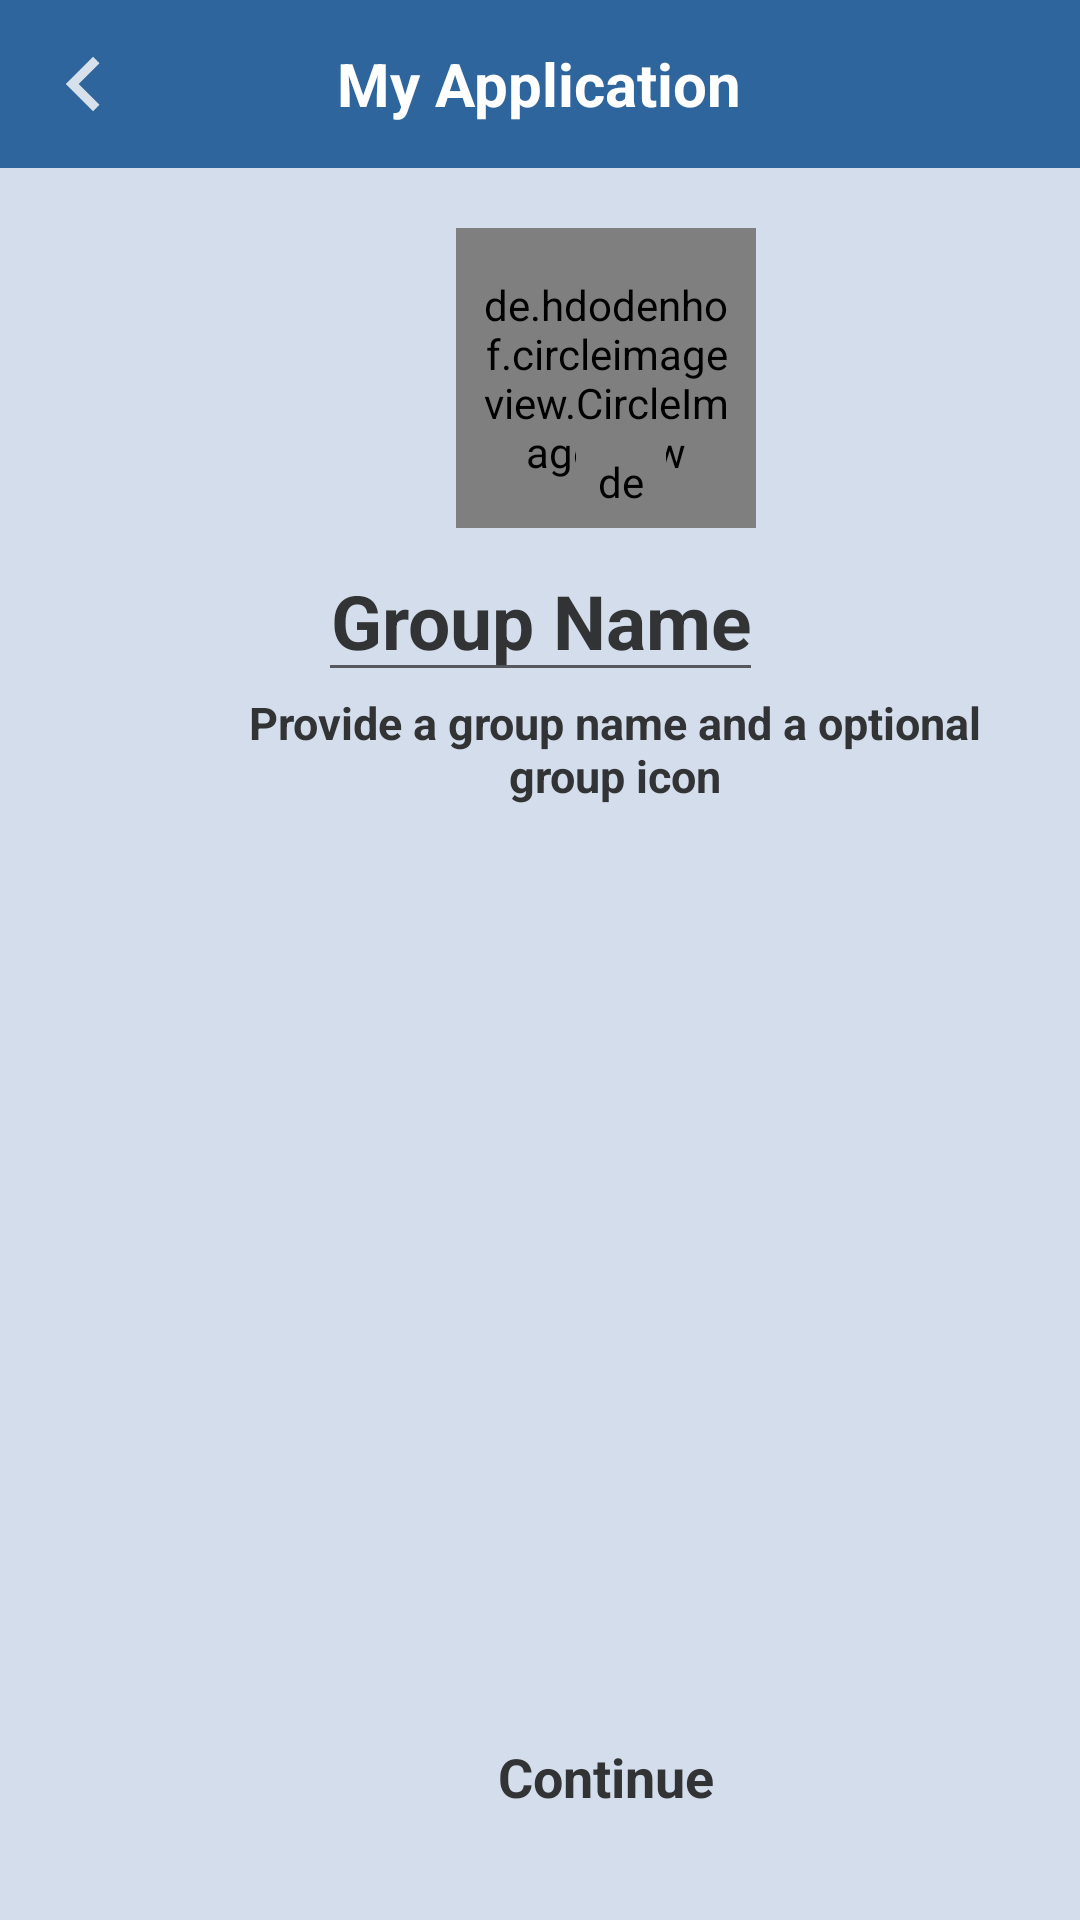

Write the Android layout XML for this screen, with the resource values it uses.
<!-- AndroidManifest.xml: application theme Theme.FitnessMediaCongressionalAppChallenge -->
<!-- res/layout/activity_create_group.xml -->
<?xml version="1.0" encoding="utf-8"?>
<androidx.constraintlayout.widget.ConstraintLayout xmlns:android="http://schemas.android.com/apk/res/android"
    xmlns:app="http://schemas.android.com/apk/res-auto"
    xmlns:tools="http://schemas.android.com/tools"
    android:layout_width="match_parent"
    android:layout_height="match_parent"
    tools:context=".CreateGroupActivity"
    android:background="@color/blue">



    <include
        layout="@layout/toolbar"
        android:id="@+id/toolbar"/>


    <de.hdodenhof.circleimageview.CircleImageView
        android:id="@+id/circleImageView"
        android:layout_width="100dp"
        android:layout_height="100dp"
        android:layout_marginStart="152dp"
        android:background="@drawable/outline_profile"
        android:padding="7dp"
        android:src="@drawable/profile"
        app:layout_constraintStart_toStartOf="parent"
        app:layout_constraintTop_toBottomOf="@+id/toolbar"
        android:layout_marginTop="20dp">

    </de.hdodenhof.circleimageview.CircleImageView>


    <de.hdodenhof.circleimageview.CircleImageView
        android:id="@+id/change"
        android:layout_width="30dp"
        android:layout_height="30dp"
        android:layout_marginTop="144dp"
        android:background="@drawable/outline_pencil"
        android:padding="7dp"
        android:src="@drawable/pencil"
        app:layout_constraintEnd_toEndOf="parent"
        app:layout_constraintHorizontal_bias="0.582"
        app:layout_constraintStart_toStartOf="parent"
        app:layout_constraintTop_toTopOf="parent">

    </de.hdodenhof.circleimageview.CircleImageView>

    <TextView
        android:id="@+id/textView8"
        android:layout_width="250dp"
        android:layout_height="wrap_content"
        android:layout_marginStart="80dp"
        android:text="Provide a group name and a optional group icon"
        android:textAlignment="center"
        android:textColor="@color/black"
        android:textSize="15dp"
        android:textStyle="bold"
        android:visibility="visible"
        app:layout_constraintBottom_toBottomOf="parent"
        app:layout_constraintStart_toStartOf="parent"
        app:layout_constraintTop_toBottomOf="@+id/txtGroupName"
        app:layout_constraintVertical_bias="0.0" />

    <EditText
        android:id="@+id/txtGroupName"
        android:layout_width="wrap_content"
        android:layout_height="wrap_content"
        android:layout_marginTop="4dp"
        android:maxLines="1"
        android:inputType="text"
        android:singleLine="true"
        android:text="Group Name"
        android:textColorHint="@color/black"
        android:textAlignment="center"
        android:textColor="@color/black"
        android:textSize="25dp"
        android:textStyle="bold"
        app:layout_constraintEnd_toEndOf="parent"
        app:layout_constraintStart_toStartOf="parent"
        app:layout_constraintTop_toBottomOf="@+id/circleImageView" />

    <Button
        android:id="@+id/continueButtonGroup"
        style="@style/Widget.Material3.Button.ElevatedButton"
        android:layout_width="180dp"
        android:layout_height="wrap_content"
        android:layout_centerHorizontal="true"
        android:layout_marginStart="112dp"
        android:backgroundTint="@color/white"
        android:text="Continue"
        android:textColor="@color/black"
        android:textSize="18dp"
        android:textStyle="bold"
        android:typeface="sans"
        app:layout_constraintBottom_toBottomOf="parent"
        app:layout_constraintStart_toStartOf="parent"
        app:layout_constraintTop_toBottomOf="@+id/textView8"
        app:layout_constraintVertical_bias="0.927" />

</androidx.constraintlayout.widget.ConstraintLayout>
<!-- res/layout/toolbar.xml (included above) -->
<?xml version="1.0" encoding="utf-8"?>
<RelativeLayout xmlns:android="http://schemas.android.com/apk/res/android"
    android:layout_width="match_parent"
    android:layout_height="wrap_content"
    android:background="@color/log_blue">

    <RelativeLayout
        android:layout_width="match_parent"
        android:layout_height="wrap_content"
        android:padding="8dp">

        <ImageView
            android:id="@+id/backIcon"
            android:layout_width="40dp"
            android:layout_height="40dp"
            android:layout_centerVertical="true"
            android:src="@drawable/back_arrow" />

        <TextView
            android:id="@+id/activityText"
            android:layout_width="wrap_content"
            android:layout_height="wrap_content"
            android:layout_centerInParent="true"
            android:text="My Application"
            android:textColor="@color/white"
            android:textSize="20dp"
            android:textStyle="bold" />


    </RelativeLayout>

</RelativeLayout>
<!-- resources referenced by this layout -->
<resources>
  <color name="black">#323335</color>
  <color name="blue">#5E8CA4CA</color>
  <color name="log_blue">#2f659d</color>
  <color name="white">#FFFFFFFF</color>
  <!-- drawable back_arrow (drawable-anydpi) -->
  <vector xmlns:android="http://schemas.android.com/apk/res/android"
      android:width="24dp"
      android:height="24dp"
      android:viewportWidth="24"
      android:viewportHeight="24"
      android:tint="#FFFFFF"
      android:alpha="0.8">
    <group android:scaleX="0.90909094"
        android:scaleY="0.90909094"
        android:translateX="1.0909091"
        android:translateY="1.0909091">
      <path
          android:fillColor="@android:color/white"
          android:pathData="M15.41,7.41L14,6l-6,6 6,6 1.41,-1.41L10.83,12z"/>
    </group>
  </vector>
  <!-- drawable outline_pencil (drawable) -->
  <?xml version="1.0" encoding="utf-8"?>
  <shape xmlns:android="http://schemas.android.com/apk/res/android">
      
  
  
      
      <stroke
          android:width="2dp"
          android:color="@color/log_blue" />
      <solid
          android:color="@color/log_blue"/>
  
      
      <padding
          android:bottom="15dp"
          android:left="15dp"
          android:right="15dp"
          android:top="15dp" />
  
      
      <corners android:radius="250dp" />
  
  </shape>
  <!-- drawable outline_profile (drawable) -->
  <?xml version="1.0" encoding="utf-8"?>
  <shape xmlns:android="http://schemas.android.com/apk/res/android">
      
  
  
      
      <stroke
          android:width="2dp"
          android:color="@color/log_blue" />
  
      
      <padding
          android:bottom="15dp"
          android:left="15dp"
          android:right="15dp"
          android:top="15dp" />
  
      
      <corners android:radius="250dp" />
  
  </shape>
  <!-- drawable pencil: png bitmap (drawable-xhdpi, 293 bytes) -->
  <style name="Theme.FitnessMediaCongressionalAppChallenge" parent="Theme.MaterialComponents.DayNight.NoActionBar">
          
          <item name="colorPrimary">@color/purple_500</item>
          <item name="colorPrimaryVariant">@color/purple_700</item>
          <item name="colorOnPrimary">@color/white</item>
          
          <item name="colorSecondary">@color/teal_200</item>
          <item name="colorSecondaryVariant">@color/teal_700</item>
          <item name="colorOnSecondary">@color/black</item>
          
          <item name="android:statusBarColor" tools:targetApi="l">?attr/colorPrimaryVariant</item>
          
      </style>
  <color name="purple_500">#FF6200EE</color>
  <color name="purple_700">#FF3700B3</color>
  <color name="teal_200">#FF03DAC5</color>
  <color name="teal_700">#3DAFA4</color>
</resources>
